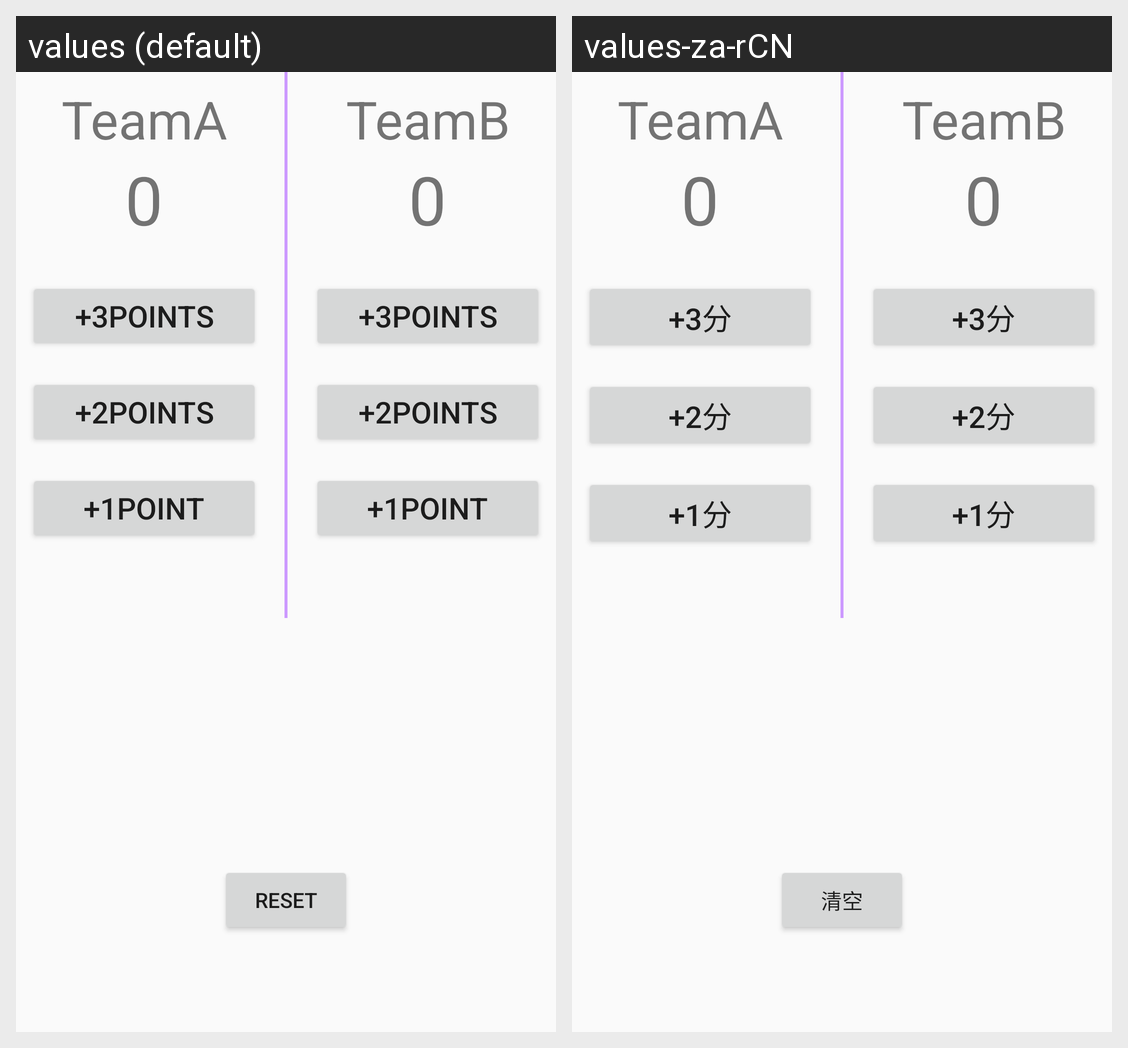

Here is an Android app screen in its default locale and in the app's own translations. Write out the translated-string differences for the strings that appear on this screen.
Android screen res/layout/activity_third2.xml rendered under 2 locales, left to right: values (default), values-za-rCN. Device: Nexus 5 (rendered at 1080×1920; each locale shown at half size, 540×960, under a caption strip naming it); theme AppTheme.
Strings drawn on this screen, with the default value and each locale's value (text and hints the layout hard-codes, and strings that could not be matched under every locale, appear in the picture but are not listed):

reset
  values: reset
  values-za-rCN: 清空

three
  values: +3points
  values-za-rCN: +3分

two
  values: +2points
  values-za-rCN: +2分

one
  values: +1point
  values-za-rCN: +1分
